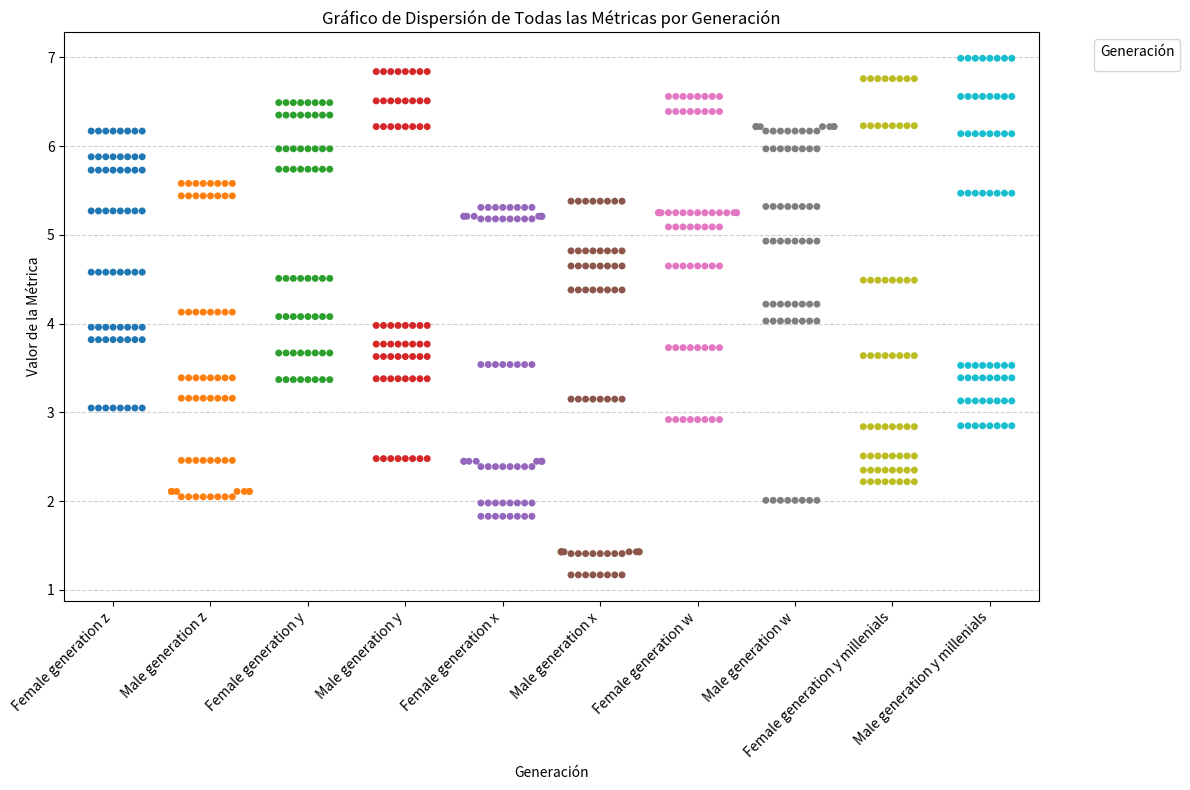

Reproduce this figure in Python.
import pandas as pd
import matplotlib.pyplot as plt
import seaborn as sns

data = {
   'Generation': ['Female generation z', 'Male generation z', 'Female generation y', 'Male generation y', 'Female generation x', 'Male generation x', 'Female generation w', 'Male generation w', 'Female generation y millenials', 'Male generation y millenials'] * 8,
   'Resource sharing': [5.88, 2.11, 3.67, 3.63, 3.54, 4.38, 5.25, 5.32, 2.84, 6.56] * 8,
   'Geographical distribution': [3.96, 5.44, 5.74, 3.38, 1.98, 4.65, 6.56, 4.03, 6.23, 6.99] * 8,
   'Resource heterogeneity': [5.73, 4.13, 3.37, 6.51, 5.21, 4.82, 4.65, 4.93, 4.49, 5.47] * 8,
   'Structure homogeneity': [3.82, 2.05, 4.08, 2.48, 2.39, 3.15, 3.73, 5.97, 2.22, 6.14] * 8,
   'Interoperability': [6.17, 2.46, 6.49, 3.98, 1.83, 1.17, 5.25, 6.22, 6.76, 2.85] * 8,
   'Capacity': [5.27, 5.58, 6.35, 6.22, 5.31, 1.43, 6.39, 6.17, 2.35, 3.13] * 8,
   'Distribution of workloads': [3.05, 3.39, 5.97, 6.84, 2.45, 5.38, 5.09, 4.22, 2.51, 3.39] * 8,
   'Virtualization support': [4.58, 3.16, 4.51, 3.77, 5.18, 1.41, 2.92, 2.01, 3.64, 3.53] * 8
}
df_long = pd.DataFrame(data)

# Usar melt para tener todas las métricas en una sola columna
df_melted = pd.melt(df_long, id_vars=['Generation'], var_name='Metric', value_name='Value')

# Crear el gráfico de dispersión tipo swarm plot
plt.figure(figsize=(12, 8))
sns.swarmplot(x='Generation', y='Value', hue='Generation', data=df_melted, dodge=False)
plt.title('Gráfico de Dispersión de Todas las Métricas por Generación')
plt.xlabel('Generación')
plt.ylabel('Valor de la Métrica')
plt.xticks(rotation=45, ha='right')
plt.legend(title='Generación', bbox_to_anchor=(1.05, 1), loc='upper left')
plt.tight_layout()
plt.grid(axis='y', linestyle='--', alpha=0.6)
plt.savefig('single_scatter_plot.png')
plt.show()
